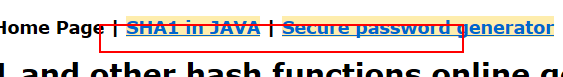
Task: Calculate Client Security Hash
Workflow: SHA1Online_GetHashCode

Step 1: type [in_hash] into the text box

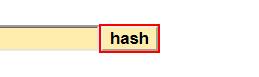
Step 2: click on the text box

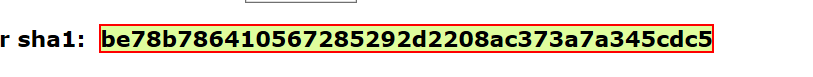
Step 3: get-text from the element
